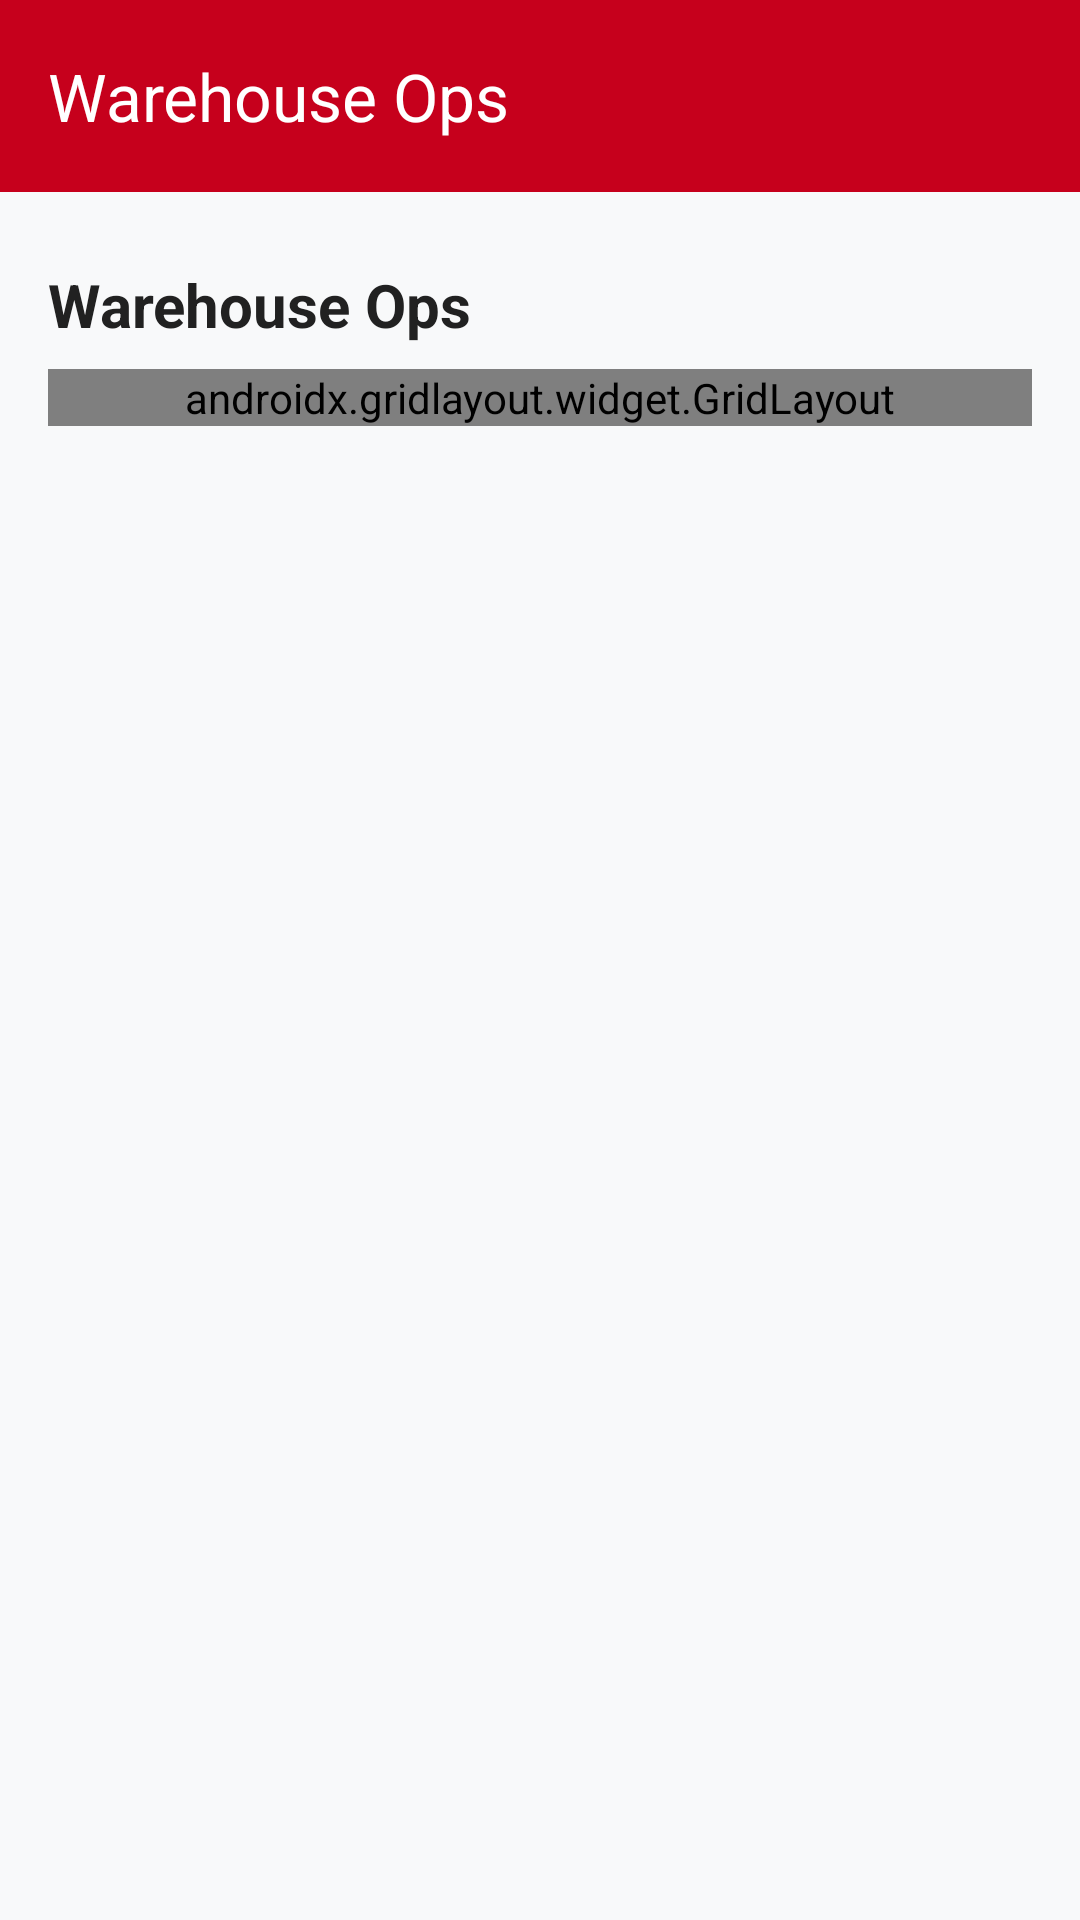

Reconstruct the res/layout file that produces this screen, plus the resources it refers to.
<!-- AndroidManifest.xml: application theme Theme.TWSScan -->
<!-- res/layout/activity_main.xml -->
<?xml version="1.0" encoding="utf-8"?>
<androidx.coordinatorlayout.widget.CoordinatorLayout xmlns:android="http://schemas.android.com/apk/res/android"
    xmlns:app="http://schemas.android.com/apk/res-auto"
    android:layout_width="match_parent"
    android:layout_height="match_parent"
    android:background="@color/colorBackground">

    <com.google.android.material.appbar.AppBarLayout
        android:id="@+id/appbar"
        android:layout_width="match_parent"
        android:layout_height="wrap_content"
        android:background="@color/colorPrimary"
        app:elevation="4dp">

        <com.google.android.material.appbar.MaterialToolbar
            android:id="@+id/toolbar"
            style="@style/Widget.Material3.Toolbar"
            android:layout_width="match_parent"
            android:layout_height="?attr/actionBarSize"
            android:background="@color/colorPrimary"
            android:paddingTop="8dp"
            android:paddingBottom="8dp"
            app:navigationIconTint="@color/white"
            app:title="@string/warehouse_ops"
            app:titleTextColor="@color/white" />
    </com.google.android.material.appbar.AppBarLayout>

    
    <androidx.core.widget.NestedScrollView
        android:layout_width="match_parent"
        android:layout_height="match_parent"
        android:padding="16dp"
        app:layout_behavior="@string/appbar_scrolling_view_behavior">

        <LinearLayout
            android:layout_width="match_parent"
            android:layout_height="wrap_content"
            android:orientation="vertical">

            
            <TextView
                android:id="@+id/title"
                android:layout_width="wrap_content"
                android:layout_height="wrap_content"
                android:text="@string/warehouse_ops"
                android:textSize="20sp"
                android:textStyle="bold"
                android:textColor="@color/textPrimary"
                android:paddingTop="8dp"
                android:paddingBottom="8dp" />

            
            <androidx.gridlayout.widget.GridLayout
                android:id="@+id/grid"
                android:layout_width="match_parent"
                android:layout_height="wrap_content"
                app:alignmentMode="alignMargins"
                app:columnCount="2"
                app:rowCount="2"
                app:useDefaultMargins="true">

                
                <com.google.android.material.card.MaterialCardView
                    android:id="@+id/cardPicking"
                    android:layout_width="0dp"
                    android:layout_height="190dp"
                    app:layout_columnWeight="1"
                    app:layout_rowWeight="1"
                    app:cardBackgroundColor="@color/colorSurface"
                    app:cardCornerRadius="16dp"
                    app:strokeColor="@color/dividerColor"
                    app:strokeWidth="1dp"
                    android:foreground="?attr/selectableItemBackgroundBorderless">

                    <LinearLayout
                        android:layout_width="match_parent"
                        android:layout_height="match_parent"
                        android:orientation="vertical"
                        android:gravity="center_vertical"
                        android:padding="18dp">

                        <ImageView
                            android:layout_width="40dp"
                            android:layout_height="40dp"
                            android:src="@drawable/ic_pick"
                            android:contentDescription="Picking" />

                        <TextView
                            android:layout_width="wrap_content"
                            android:layout_height="wrap_content"
                            android:layout_marginTop="14dp"
                            android:text="Picking"
                            android:textSize="20sp"
                            android:textStyle="bold"
                            android:textColor="@color/textPrimary" />

                        <TextView
                            android:layout_width="wrap_content"
                            android:layout_height="wrap_content"
                            android:text="Start pick lists"
                            android:textSize="14sp"
                            android:textColor="@color/textSecondary" />
                    </LinearLayout>
                </com.google.android.material.card.MaterialCardView>

                
                <com.google.android.material.card.MaterialCardView
                    android:id="@+id/cardPacking"
                    android:layout_width="0dp"
                    android:layout_height="190dp"
                    app:layout_columnWeight="1"
                    app:layout_rowWeight="1"
                    app:cardBackgroundColor="@color/colorSurface"
                    app:cardCornerRadius="16dp"
                    app:strokeColor="@color/dividerColor"
                    app:strokeWidth="1dp"
                    android:foreground="?attr/selectableItemBackgroundBorderless">

                    <LinearLayout
                        android:layout_width="match_parent"
                        android:layout_height="match_parent"
                        android:orientation="vertical"
                        android:gravity="center_vertical"
                        android:padding="18dp">

                        <ImageView
                            android:layout_width="40dp"
                            android:layout_height="40dp"
                            android:src="@drawable/ic_pack"
                            android:contentDescription="Packing" />

                        <TextView
                            android:layout_width="wrap_content"
                            android:layout_height="wrap_content"
                            android:layout_marginTop="14dp"
                            android:text="Packing"
                            android:textSize="20sp"
                            android:textStyle="bold"
                            android:textColor="@color/textPrimary" />

                        <TextView
                            android:layout_width="wrap_content"
                            android:layout_height="wrap_content"
                            android:text="Box &amp; label orders"
                            android:textSize="14sp"
                            android:textColor="@color/textSecondary" />
                    </LinearLayout>
                </com.google.android.material.card.MaterialCardView>

                
                <com.google.android.material.card.MaterialCardView
                    android:id="@+id/cardDelivery"
                    android:layout_width="0dp"
                    android:layout_height="190dp"
                    app:layout_columnWeight="1"
                    app:layout_rowWeight="1"
                    app:cardBackgroundColor="@color/colorSurface"
                    app:cardCornerRadius="16dp"
                    app:strokeColor="@color/dividerColor"
                    app:strokeWidth="1dp"
                    android:foreground="?attr/selectableItemBackgroundBorderless">

                    <LinearLayout
                        android:layout_width="match_parent"
                        android:layout_height="match_parent"
                        android:orientation="vertical"
                        android:gravity="center_vertical"
                        android:padding="18dp">

                        <ImageView
                            android:layout_width="40dp"
                            android:layout_height="40dp"
                            android:src="@drawable/ic_delivery"
                            android:contentDescription="Delivery" />

                        <TextView
                            android:layout_width="wrap_content"
                            android:layout_height="wrap_content"
                            android:layout_marginTop="14dp"
                            android:text="Delivery"
                            android:textSize="20sp"
                            android:textStyle="bold"
                            android:textColor="@color/textPrimary" />

                        <TextView
                            android:layout_width="wrap_content"
                            android:layout_height="wrap_content"
                            android:text="Dispatch &amp; POD"
                            android:textSize="14sp"
                            android:textColor="@color/textSecondary" />
                    </LinearLayout>
                </com.google.android.material.card.MaterialCardView>

                
                <com.google.android.material.card.MaterialCardView
                    android:id="@+id/cardStock"
                    android:layout_width="0dp"
                    android:layout_height="190dp"
                    app:layout_columnWeight="1"
                    app:layout_rowWeight="1"
                    app:cardBackgroundColor="@color/colorSurface"
                    app:cardCornerRadius="16dp"
                    app:strokeColor="@color/dividerColor"
                    app:strokeWidth="1dp"
                    android:foreground="?attr/selectableItemBackgroundBorderless">

                    <LinearLayout
                        android:layout_width="match_parent"
                        android:layout_height="match_parent"
                        android:orientation="vertical"
                        android:gravity="center_vertical"
                        android:padding="18dp">

                        <ImageView
                            android:layout_width="40dp"
                            android:layout_height="40dp"
                            android:src="@drawable/ic_stock_taking"
                            android:contentDescription="Stock Taking" />

                        <TextView
                            android:layout_width="wrap_content"
                            android:layout_height="wrap_content"
                            android:layout_marginTop="14dp"
                            android:text="Stock Taking"
                            android:textSize="20sp"
                            android:textStyle="bold"
                            android:textColor="@color/textPrimary" />

                        <TextView
                            android:layout_width="wrap_content"
                            android:layout_height="wrap_content"
                            android:text="Counts &amp; adjustments"
                            android:textSize="14sp"
                            android:textColor="@color/textSecondary" />
                    </LinearLayout>
                </com.google.android.material.card.MaterialCardView>

            </androidx.gridlayout.widget.GridLayout>
        </LinearLayout>
    </androidx.core.widget.NestedScrollView>
</androidx.coordinatorlayout.widget.CoordinatorLayout>
<!-- resources referenced by this layout -->
<resources>
  <color name="colorBackground">#F8F9FA</color>
  <color name="colorPrimary">#C6001C</color>
  <color name="colorSurface">#FFFFFF</color>
  <color name="dividerColor">#E0E0E0</color>
  <color name="textPrimary">#212121</color>
  <color name="textSecondary">#616161</color>
  <color name="white">#FFFFFFFF</color>
  <!-- drawable ic_delivery (drawable) -->
  <vector android:height="50dp" android:viewportHeight="512"
      android:viewportWidth="640" android:width="60dp" xmlns:android="http://schemas.android.com/apk/res/android">
      <path android:fillColor="@color/black" android:pathData="M112,0C85.5,0 64,21.5 64,48L64,96L16,96c-8.8,0 -16,7.2 -16,16s7.2,16 16,16L64,128 272,128c8.8,0 16,7.2 16,16s-7.2,16 -16,16L64,160 48,160c-8.8,0 -16,7.2 -16,16s7.2,16 16,16L64,192 240,192c8.8,0 16,7.2 16,16s-7.2,16 -16,16L64,224 16,224c-8.8,0 -16,7.2 -16,16s7.2,16 16,16L64,256 208,256c8.8,0 16,7.2 16,16s-7.2,16 -16,16L64,288L64,416c0,53 43,96 96,96s96,-43 96,-96L384,416c0,53 43,96 96,96s96,-43 96,-96h32c17.7,0 32,-14.3 32,-32s-14.3,-32 -32,-32L608,288 608,256 608,237.3c0,-17 -6.7,-33.3 -18.7,-45.3L512,114.7c-12,-12 -28.3,-18.7 -45.3,-18.7L416,96L416,48c0,-26.5 -21.5,-48 -48,-48L112,0zM544,237.3L544,256L416,256L416,160h50.7L544,237.3zM160,368a48,48 0,1 1,0 96,48 48,0 1,1 0,-96zM432,416a48,48 0,1 1,96 0,48 48,0 1,1 -96,0z"/>
  </vector>
  <!-- drawable ic_pack (drawable) -->
  <vector android:height="50dp" android:viewportHeight="512"
      android:viewportWidth="640" android:width="60dp" xmlns:android="http://schemas.android.com/apk/res/android">
      <path
          android:fillColor="@color/black"
          android:pathData="M58.9,42.1c3,-6.1 9.6,-9.6 16.3,-8.7L320,64 564.8,33.4c6.7,-0.8 13.3,2.7 16.3,8.7l41.7,83.4c9,17.9 -0.6,39.6 -19.8,45.1L439.6,217.3c-13.9,4 -28.8,-1.9 -36.2,-14.3L320,64 236.6,203c-7.4,12.4 -22.3,18.3 -36.2,14.3L37.1,170.6c-19.3,-5.5 -28.8,-27.2 -19.8,-45.1L58.9,42.1zM321.1,128l54.9,91.4c14.9,24.8 44.6,36.6 72.5,28.6L576,211.6v167c0,22 -15,41.2 -36.4,46.6l-204.1,51c-10.2,2.6 -20.9,2.6 -31,0l-204.1,-51C79,419.7 64,400.5 64,378.5v-167L191.6,248c27.8,8 57.6,-3.8 72.5,-28.6L318.9,128h2.2z"/>
  </vector>
  <!-- drawable ic_pick (drawable) -->
  <vector android:height="50dp" android:viewportHeight="512"
      android:viewportWidth="448"
      android:width="43.5dp"
      xmlns:android="http://schemas.android.com/apk/res/android">
      <path
          android:fillColor="@color/black"
          android:pathData="M144,64c0,-8.8 7.2,-16 16,-16s16,7.2 16,16c0,9.1 5.1,17.4 13.3,21.5s17.9,3.2 25.1,-2.3c2.7,-2 6,-3.2 9.6,-3.2c8.8,0 16,7.2 16,16c0,9.1 5.1,17.4 13.3,21.5s17.9,3.2 25.1,-2.3c2.7,-2 6,-3.2 9.6,-3.2c8.8,0 16,7.2 16,16c0,9.1 5.1,17.4 13.3,21.5s17.9,3.2 25.1,-2.3c2.7,-2 6,-3.2 9.6,-3.2c8.8,0 16,7.2 16,16V264c0,31.3 -20,58 -48,67.9c-9.6,3.4 -16,12.5 -16,22.6V488c0,13.3 10.7,24 24,24s24,-10.7 24,-24V370.2c38,-20.1 64,-60.1 64,-106.2V160c0,-35.3 -28.7,-64 -64,-64c-2.8,0 -5.6,0.2 -8.3,0.5C332.8,77.1 311.9,64 288,64c-2.8,0 -5.6,0.2 -8.3,0.5C268.8,45.1 247.9,32 224,32c-2.8,0 -5.6,0.2 -8.3,0.5C204.8,13.1 183.9,0 160,0C124.7,0 96,28.7 96,64v64.3c-11.7,7.4 -22.5,16.4 -32,26.9l17.8,16.1L64,155.2l-9.4,10.5C40,181.8 32,202.8 32,224.6v12.8c0,49.6 24.2,96.1 64.8,124.5l13.8,-19.7L96.8,361.9l8.9,6.2c6.9,4.8 14.4,8.6 22.3,11.3V488c0,13.3 10.7,24 24,24s24,-10.7 24,-24V359.9c0,-12.6 -9.8,-23.1 -22.4,-23.9c-7.3,-0.5 -14.3,-2.9 -20.3,-7.1l-13.1,18.7 13.1,-18.7 -8.9,-6.2C96.6,303.1 80,271.3 80,237.4V224.6c0,-9.9 3.7,-19.4 10.3,-26.8l9.4,-10.5c3.8,-4.2 7.9,-8.1 12.3,-11.6V208c0,8.8 7.2,16 16,16s16,-7.2 16,-16V142.3,128 64z"/>
  </vector>
  <!-- drawable ic_stock_taking: vector/xml drawable (drawable, 2293 chars, omitted) -->
  <string name="warehouse_ops">Warehouse Ops</string>
  <style name="Theme.TWSScan" parent="Base.Theme.TWSScan" />
  <color name="black">#FF000000</color>
  <style name="Base.Theme.TWSScan" parent="Theme.Material3.DayNight.NoActionBar">
          
          
      </style>
</resources>
